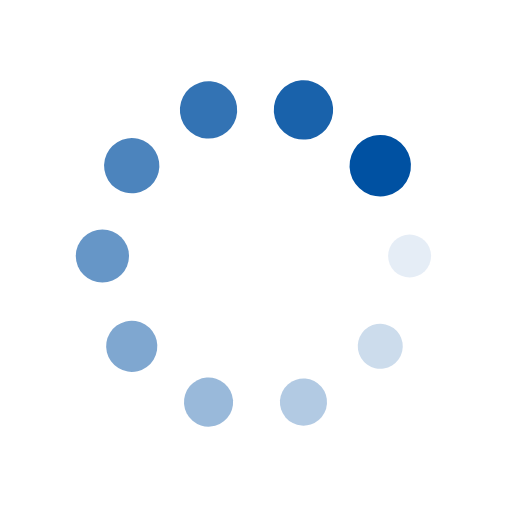
t = 0.00 s
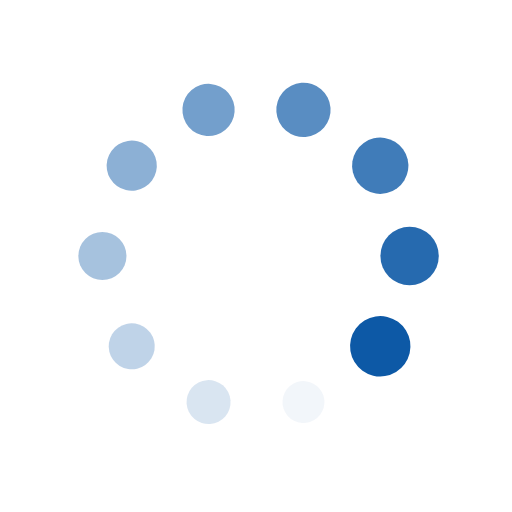
t = 0.25 s
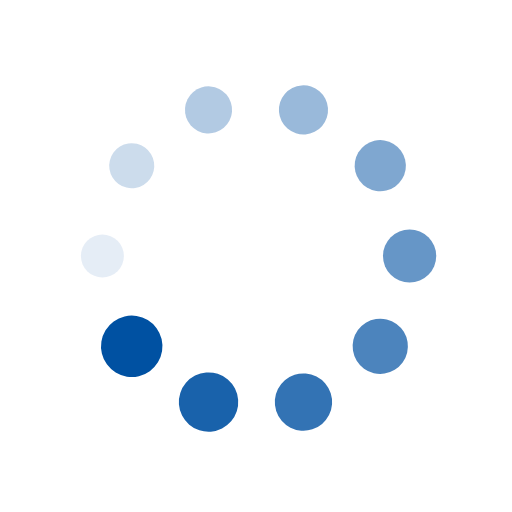
t = 0.50 s
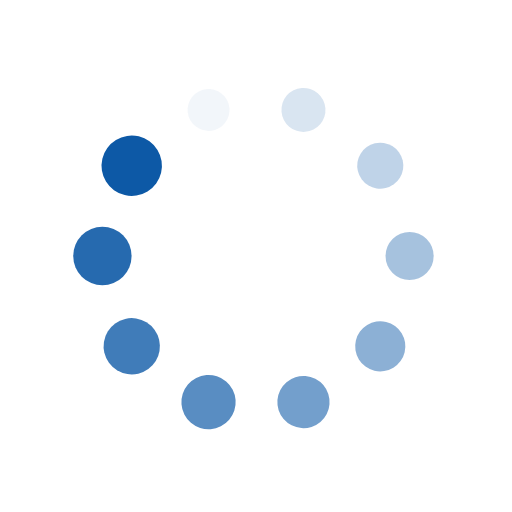
t = 0.75 s

The animated SVG that drew these frames (rendered in a browser with its animation timeline set to each time). Animation: 20 SMIL elements (animate=10,animateTransform=10); one cycle of 1.00 s, repeats indefinitely.

<?xml version="1.0" encoding="utf-8"?>
<svg xmlns="http://www.w3.org/2000/svg" xmlns:xlink="http://www.w3.org/1999/xlink" style="margin: auto; background: none; display: block; shape-rendering: auto;" width="200px" height="200px" viewBox="0 0 100 100" preserveAspectRatio="xMidYMid">
<g transform="translate(80,50)">
<g transform="rotate(0)">
<circle cx="0" cy="0" r="4" fill="#0051a2" fill-opacity="1">
  <animateTransform attributeName="transform" type="scale" begin="-0.9s" values="1.5 1.5;1 1" keyTimes="0;1" dur="1s" repeatCount="indefinite"></animateTransform>
  <animate attributeName="fill-opacity" keyTimes="0;1" dur="1s" repeatCount="indefinite" values="1;0" begin="-0.9s"></animate>
</circle>
</g>
</g><g transform="translate(74.27050983124843,67.6335575687742)">
<g transform="rotate(36)">
<circle cx="0" cy="0" r="4" fill="#0051a2" fill-opacity="0.9">
  <animateTransform attributeName="transform" type="scale" begin="-0.8s" values="1.5 1.5;1 1" keyTimes="0;1" dur="1s" repeatCount="indefinite"></animateTransform>
  <animate attributeName="fill-opacity" keyTimes="0;1" dur="1s" repeatCount="indefinite" values="1;0" begin="-0.8s"></animate>
</circle>
</g>
</g><g transform="translate(59.270509831248425,78.53169548885461)">
<g transform="rotate(72)">
<circle cx="0" cy="0" r="4" fill="#0051a2" fill-opacity="0.8">
  <animateTransform attributeName="transform" type="scale" begin="-0.7s" values="1.5 1.5;1 1" keyTimes="0;1" dur="1s" repeatCount="indefinite"></animateTransform>
  <animate attributeName="fill-opacity" keyTimes="0;1" dur="1s" repeatCount="indefinite" values="1;0" begin="-0.7s"></animate>
</circle>
</g>
</g><g transform="translate(40.72949016875158,78.53169548885461)">
<g transform="rotate(108)">
<circle cx="0" cy="0" r="4" fill="#0051a2" fill-opacity="0.7">
  <animateTransform attributeName="transform" type="scale" begin="-0.6s" values="1.5 1.5;1 1" keyTimes="0;1" dur="1s" repeatCount="indefinite"></animateTransform>
  <animate attributeName="fill-opacity" keyTimes="0;1" dur="1s" repeatCount="indefinite" values="1;0" begin="-0.6s"></animate>
</circle>
</g>
</g><g transform="translate(25.72949016875158,67.6335575687742)">
<g transform="rotate(144)">
<circle cx="0" cy="0" r="4" fill="#0051a2" fill-opacity="0.6">
  <animateTransform attributeName="transform" type="scale" begin="-0.5s" values="1.5 1.5;1 1" keyTimes="0;1" dur="1s" repeatCount="indefinite"></animateTransform>
  <animate attributeName="fill-opacity" keyTimes="0;1" dur="1s" repeatCount="indefinite" values="1;0" begin="-0.5s"></animate>
</circle>
</g>
</g><g transform="translate(20,50.00000000000001)">
<g transform="rotate(180)">
<circle cx="0" cy="0" r="4" fill="#0051a2" fill-opacity="0.5">
  <animateTransform attributeName="transform" type="scale" begin="-0.4s" values="1.5 1.5;1 1" keyTimes="0;1" dur="1s" repeatCount="indefinite"></animateTransform>
  <animate attributeName="fill-opacity" keyTimes="0;1" dur="1s" repeatCount="indefinite" values="1;0" begin="-0.4s"></animate>
</circle>
</g>
</g><g transform="translate(25.729490168751575,32.366442431225806)">
<g transform="rotate(216)">
<circle cx="0" cy="0" r="4" fill="#0051a2" fill-opacity="0.4">
  <animateTransform attributeName="transform" type="scale" begin="-0.3s" values="1.5 1.5;1 1" keyTimes="0;1" dur="1s" repeatCount="indefinite"></animateTransform>
  <animate attributeName="fill-opacity" keyTimes="0;1" dur="1s" repeatCount="indefinite" values="1;0" begin="-0.3s"></animate>
</circle>
</g>
</g><g transform="translate(40.729490168751575,21.468304511145394)">
<g transform="rotate(252)">
<circle cx="0" cy="0" r="4" fill="#0051a2" fill-opacity="0.3">
  <animateTransform attributeName="transform" type="scale" begin="-0.2s" values="1.5 1.5;1 1" keyTimes="0;1" dur="1s" repeatCount="indefinite"></animateTransform>
  <animate attributeName="fill-opacity" keyTimes="0;1" dur="1s" repeatCount="indefinite" values="1;0" begin="-0.2s"></animate>
</circle>
</g>
</g><g transform="translate(59.27050983124842,21.46830451114539)">
<g transform="rotate(288)">
<circle cx="0" cy="0" r="4" fill="#0051a2" fill-opacity="0.2">
  <animateTransform attributeName="transform" type="scale" begin="-0.1s" values="1.5 1.5;1 1" keyTimes="0;1" dur="1s" repeatCount="indefinite"></animateTransform>
  <animate attributeName="fill-opacity" keyTimes="0;1" dur="1s" repeatCount="indefinite" values="1;0" begin="-0.1s"></animate>
</circle>
</g>
</g><g transform="translate(74.27050983124842,32.3664424312258)">
<g transform="rotate(324)">
<circle cx="0" cy="0" r="4" fill="#0051a2" fill-opacity="0.1">
  <animateTransform attributeName="transform" type="scale" begin="0s" values="1.5 1.5;1 1" keyTimes="0;1" dur="1s" repeatCount="indefinite"></animateTransform>
  <animate attributeName="fill-opacity" keyTimes="0;1" dur="1s" repeatCount="indefinite" values="1;0" begin="0s"></animate>
</circle>
</g>
</g>
<!-- [ldio] generated by https://loading.io/ --></svg>
